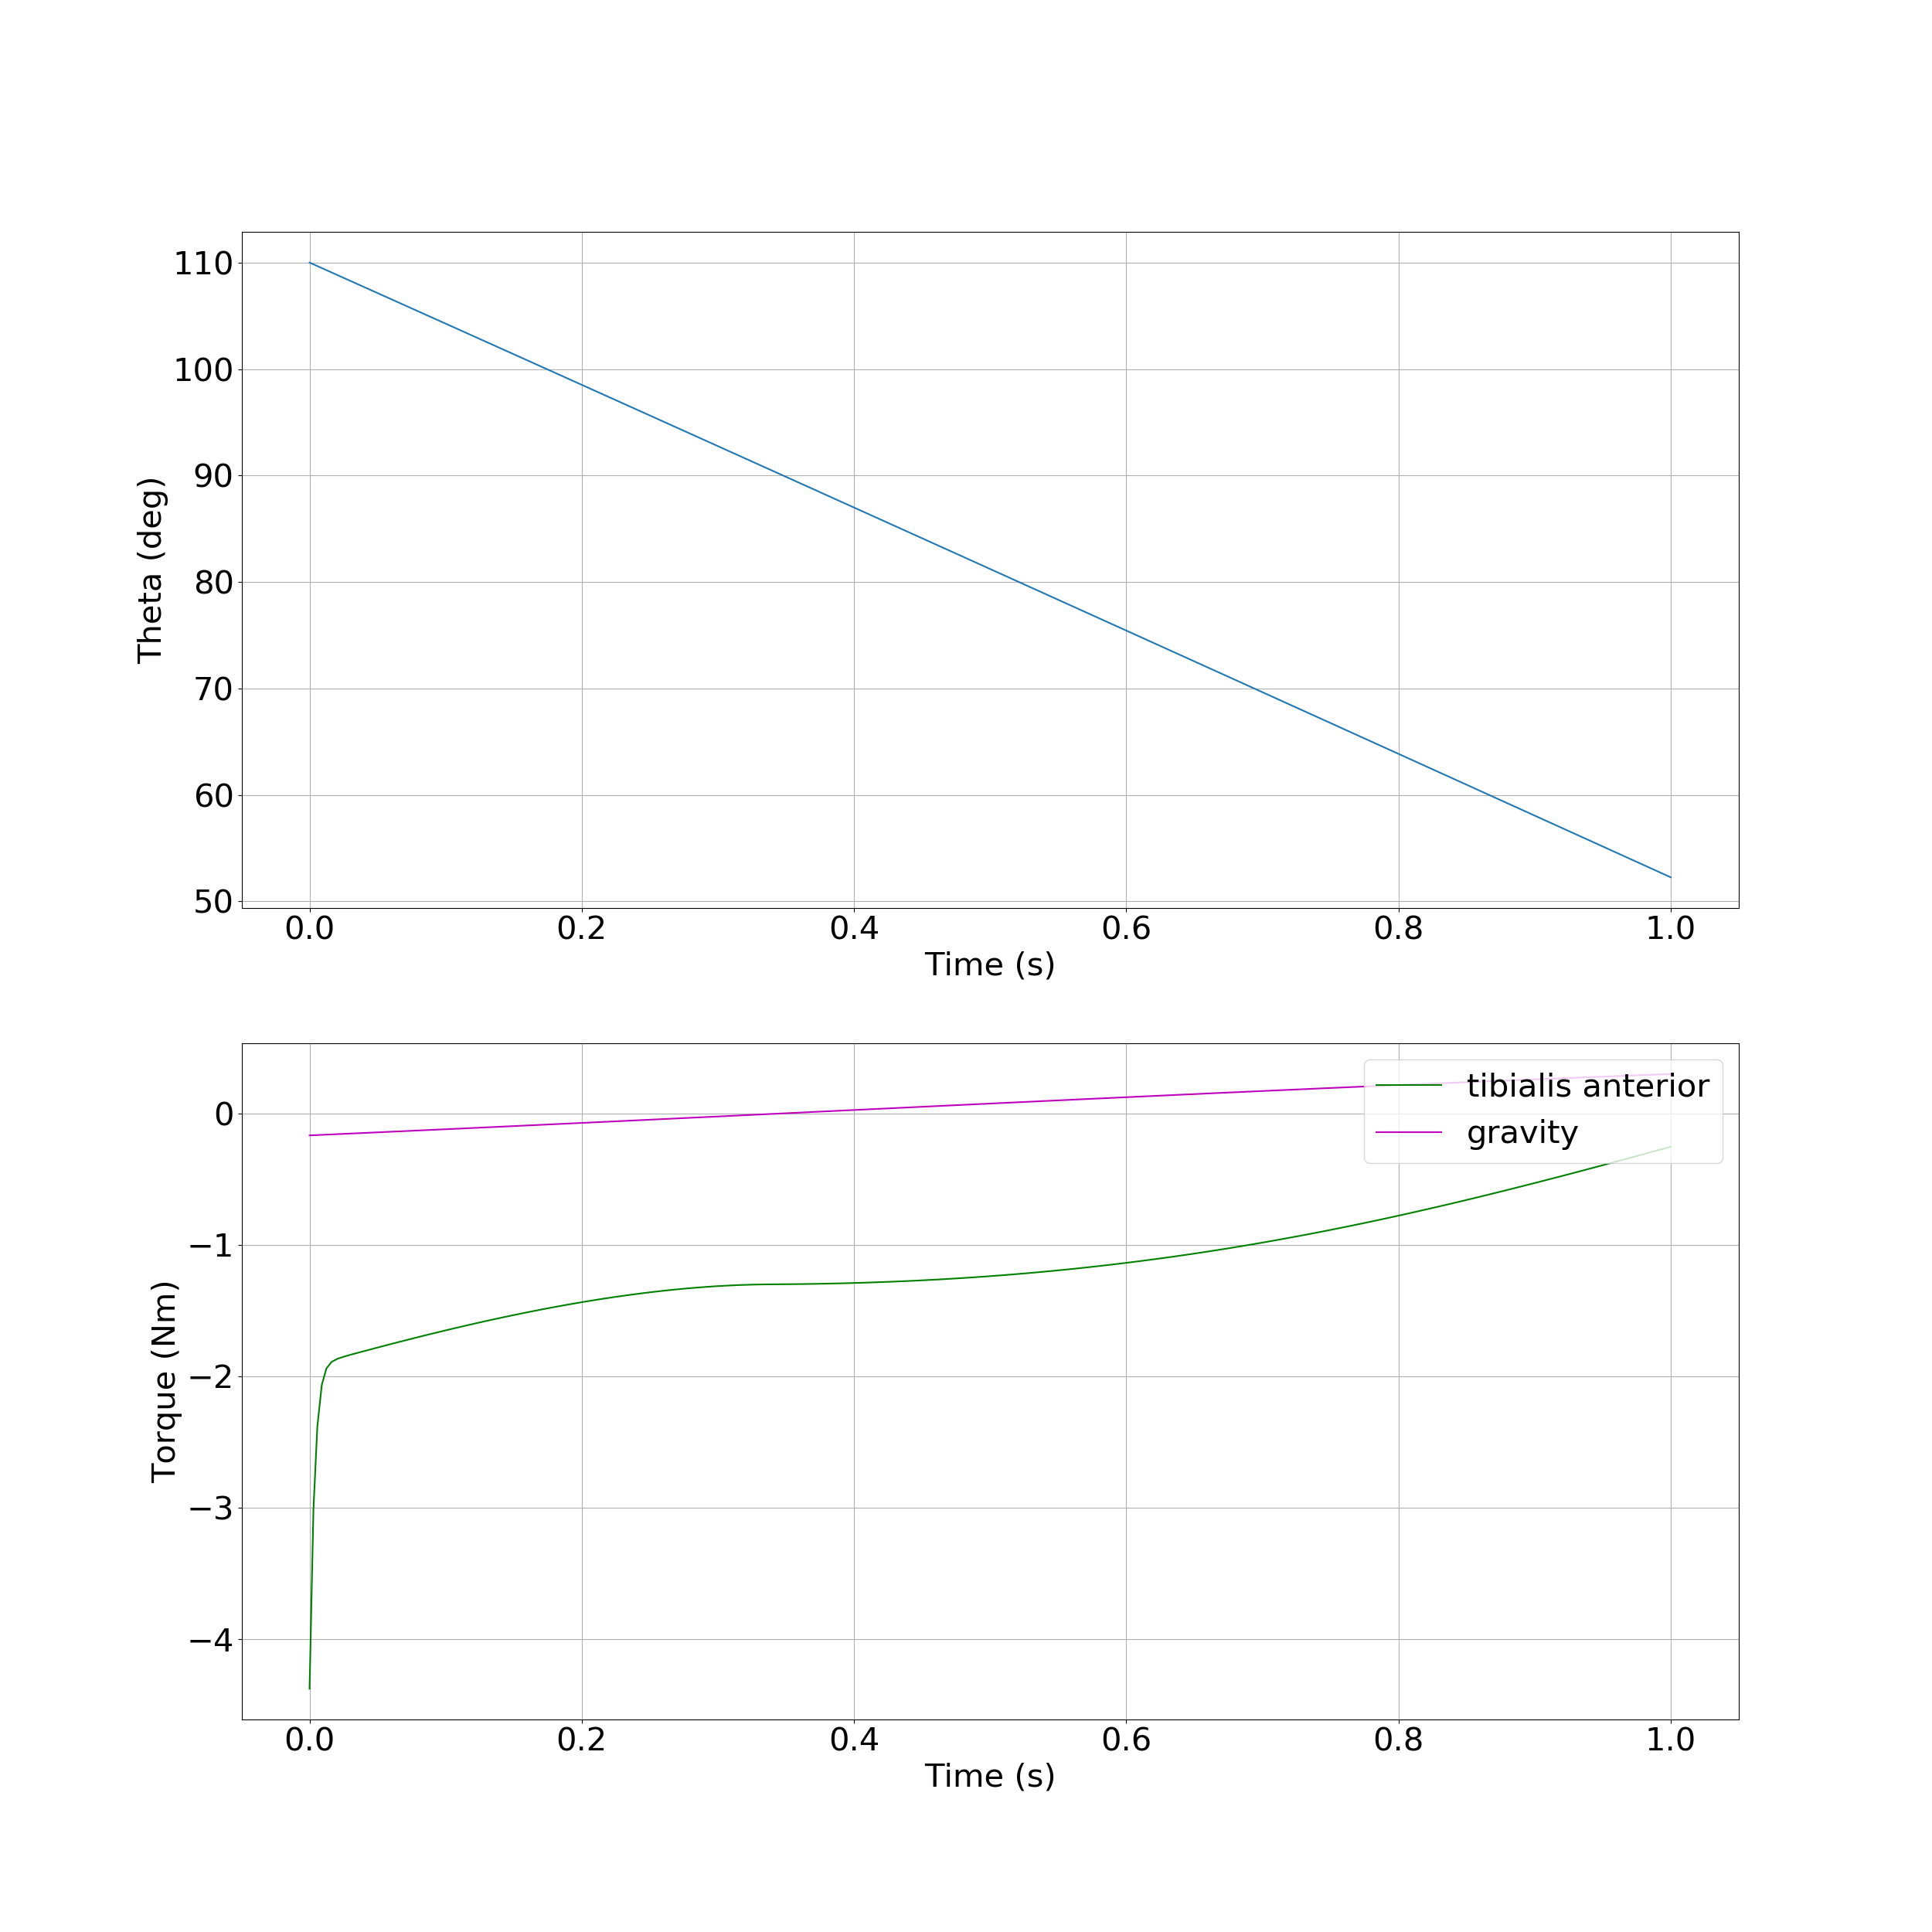

Source data for this figure (header and first rows):
, time, theta, torque
0, 0.0, 110.0, -4.376
1, 0.002855, 109.8, -3.014
2, 0.005711, 109.7, -2.383
3, 0.008986, 109.5, -2.064
4, 0.01239, 109.3, -1.94
5, 0.01612, 109.1, -1.891
6, 0.02056, 108.8, -1.866
7, 0.02607, 108.5, -1.848
8, 0.03309, 108.1, -1.828
9, 0.0414, 107.6, -1.805
10, 0.04989, 107.1, -1.781
11, 0.05808, 106.7, -1.759
12, 0.06614, 106.2, -1.737
13, 0.07429, 105.7, -1.716
14, 0.08244, 105.3, -1.695
15, 0.0906, 104.8, -1.674
16, 0.0987, 104.3, -1.654
17, 0.1068, 103.9, -1.634
18, 0.1149, 103.4, -1.614
19, 0.1231, 102.9, -1.595
20, 0.1311, 102.5, -1.576
21, 0.1392, 102, -1.558
22, 0.1473, 101.5, -1.54
23, 0.1554, 101.1, -1.523
24, 0.1634, 100.6, -1.506
25, 0.1715, 100.2, -1.49
26, 0.1795, 99.7, -1.474
27, 0.1875, 99.23, -1.459
28, 0.1956, 98.77, -1.444
29, 0.2037, 98.31, -1.43
30, 0.2117, 97.84, -1.416
31, 0.2197, 97.38, -1.403
32, 0.2278, 96.92, -1.391
33, 0.2358, 96.46, -1.38
34, 0.2438, 95.99, -1.369
35, 0.2518, 95.53, -1.359
36, 0.2599, 95.07, -1.349
37, 0.2679, 94.61, -1.341
38, 0.2758, 94.15, -1.333
39, 0.2838, 93.69, -1.326
40, 0.2919, 93.22, -1.319
41, 0.2998, 92.77, -1.314
42, 0.3078, 92.31, -1.309
43, 0.3158, 91.85, -1.306
44, 0.3238, 91.39, -1.303
45, 0.3317, 90.93, -1.301
46, 0.3396, 90.47, -1.3
47, 0.3476, 90.02, -1.3
48, 0.3557, 89.55, -1.299
49, 0.3639, 89.08, -1.298
50, 0.3721, 88.6, -1.297
51, 0.3802, 88.13, -1.295
52, 0.3884, 87.66, -1.293
53, 0.3965, 87.19, -1.291
54, 0.4047, 86.72, -1.289
55, 0.4128, 86.25, -1.286
56, 0.421, 85.78, -1.283
57, 0.4291, 85.31, -1.28
58, 0.4372, 84.84, -1.276
59, 0.4454, 84.37, -1.272
... 55 more rows
